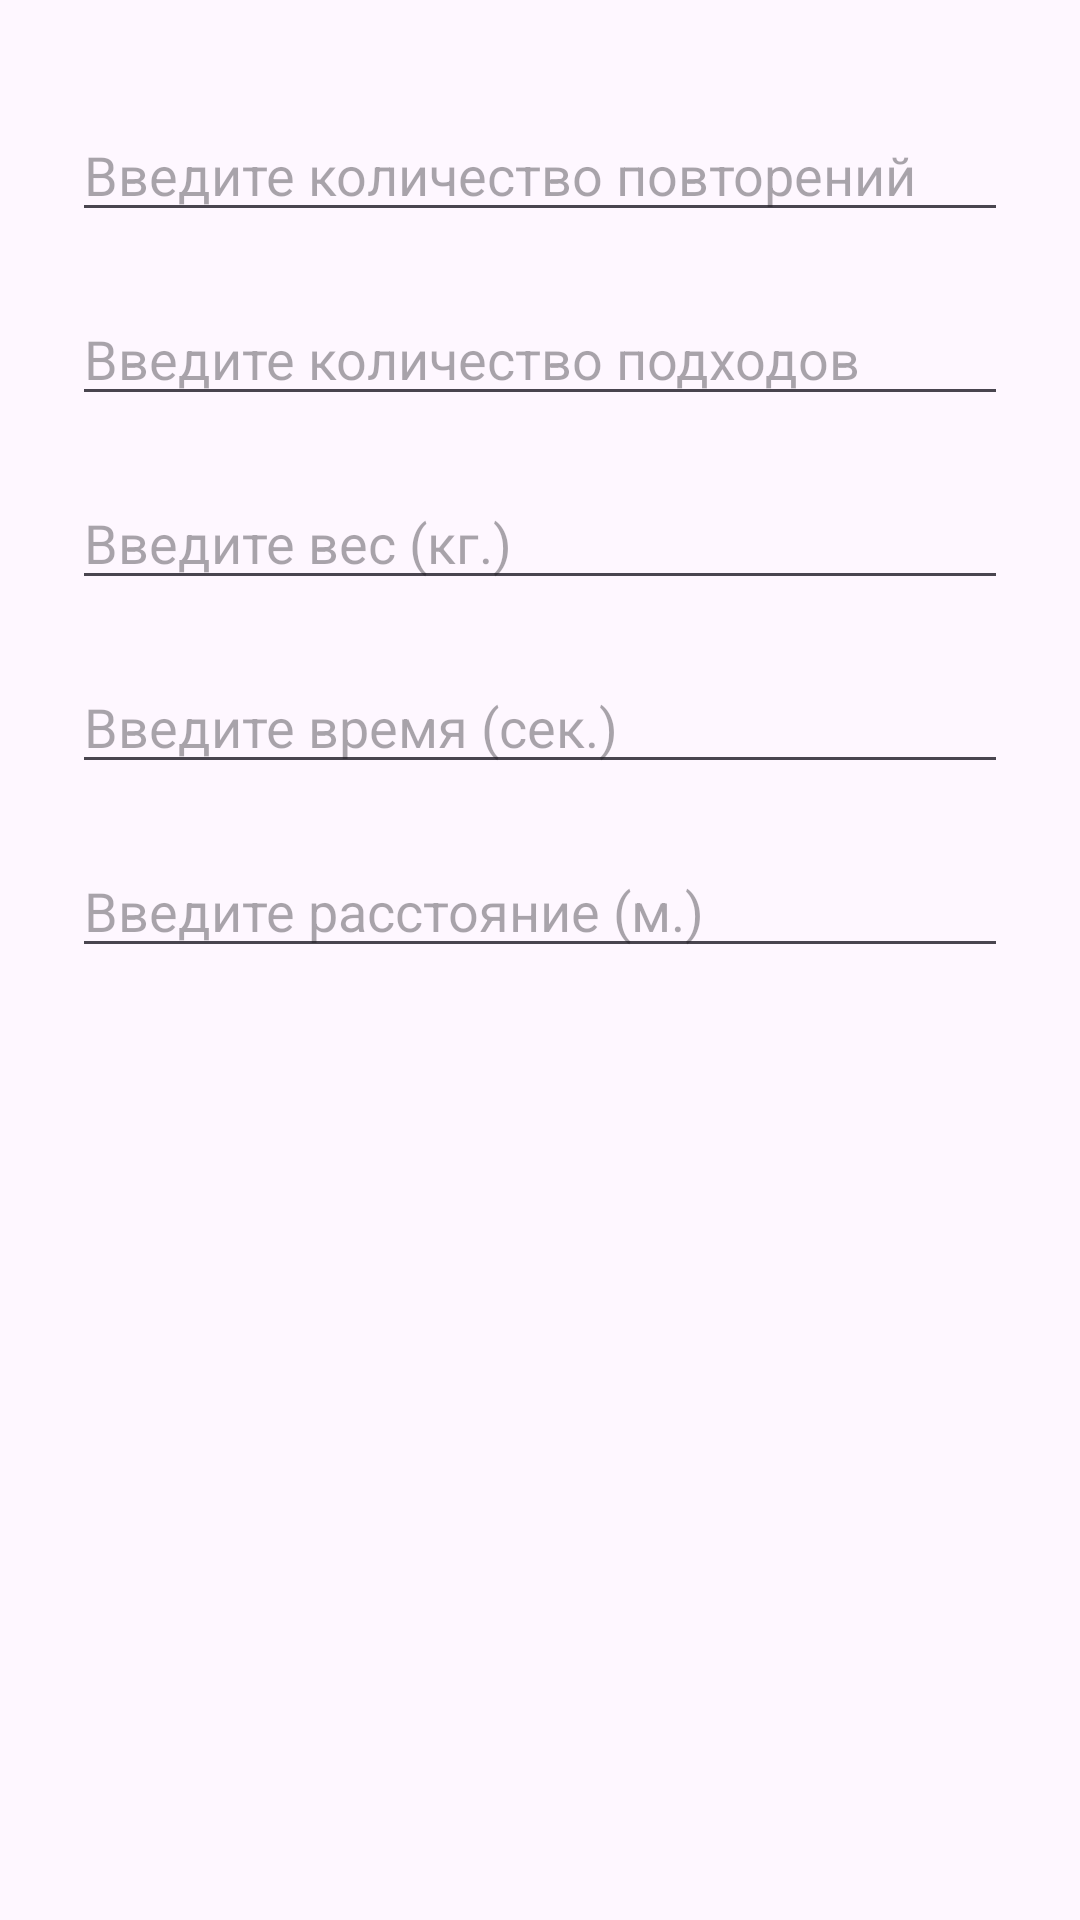

Android layout source for this screen:
<!-- AndroidManifest.xml: application theme Theme.CaloFits -->
<!-- res/layout/add_train_alert_dialog.xml -->
<?xml version="1.0" encoding="utf-8"?>
<LinearLayout xmlns:android="http://schemas.android.com/apk/res/android"
    android:orientation="vertical"
    android:padding="20dp"
    android:layout_width="match_parent"
    android:layout_height="match_parent">


    <EditText
        android:id="@+id/train_repetitions"
        android:inputType="number"
        android:layout_width="match_parent"
        android:layout_height="wrap_content"
        android:layout_marginTop="16dp"
        android:layout_marginLeft="4dp"
        android:layout_marginRight="4dp"
        android:layout_marginBottom="4dp"
        android:hint="Введите количество повторений" />

    <EditText
        android:id="@+id/train_approaches"
        android:inputType="number"
        android:layout_width="match_parent"
        android:layout_height="wrap_content"
        android:layout_marginTop="16dp"
        android:layout_marginLeft="4dp"
        android:layout_marginRight="4dp"
        android:layout_marginBottom="4dp"
        android:hint="Введите количество подходов" />

    <EditText
        android:id="@+id/train_weight"
        android:inputType="number"
        android:layout_width="match_parent"
        android:layout_height="wrap_content"
        android:layout_marginTop="16dp"
        android:layout_marginLeft="4dp"
        android:layout_marginRight="4dp"
        android:layout_marginBottom="4dp"
        android:hint="Введите вес (кг.)" />

    <EditText
        android:id="@+id/train_time"
        android:inputType="number"
        android:layout_width="match_parent"
        android:layout_height="wrap_content"
        android:layout_marginTop="16dp"
        android:layout_marginLeft="4dp"
        android:layout_marginRight="4dp"
        android:layout_marginBottom="4dp"
        android:hint="Введите время (сек.)" />

    <EditText
        android:id="@+id/train_distance"
        android:inputType="number"
        android:layout_width="match_parent"
        android:layout_height="wrap_content"
        android:layout_marginTop="16dp"
        android:layout_marginLeft="4dp"
        android:layout_marginRight="4dp"
        android:layout_marginBottom="4dp"
        android:hint="Введите расстояние (м.)" />


</LinearLayout>
<!-- resources referenced by this layout -->
<resources>
  <style name="Theme.CaloFits" parent="Base.Theme.CaloFits" />
  <style name="Base.Theme.CaloFits" parent="Theme.Material3.DayNight.NoActionBar">
  
          
           <item name="colorPrimary">@color/orange</item>
      </style>
  <color name="orange">#FFFF9800</color>
</resources>
